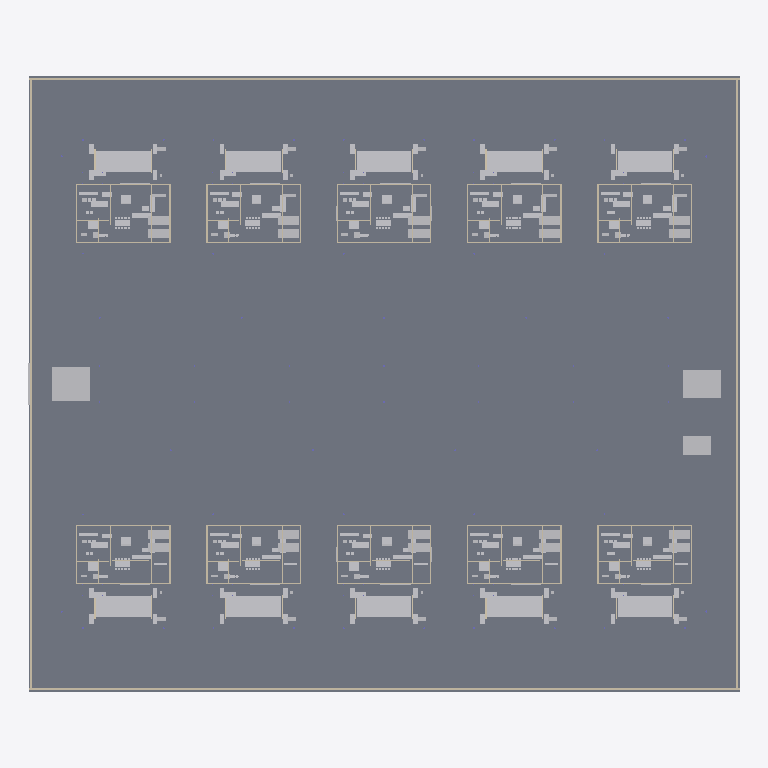
Plan cut of the same IFC building model at storey 'Villa 06 Ground Floor' (level 0.00 m, cut at 1.40 m), seen from above with north up, elements coloured by IFC class: 190 other elements (light grey), 83 walls (beige), 36 slabs (grey). Cut surfaces are drawn darker.
Extent 150.0 m × 130.0 m × 10.4 m (x, y, z). Storeys (30): Villa 01 Ground Floor at 0.00 m; Villa 02 Ground Floor at 0.00 m; Villa 03 Ground Floor at 0.00 m; Villa 04 Ground Floor at 0.00 m; Villa 05 Ground Floor at 0.00 m; Villa 06 Ground Floor at 0.00 m; Villa 07 Ground Floor at 0.00 m; Villa 08 Ground Floor at 0.00 m; Villa 09 Ground Floor at 0.00 m; Villa 10 Ground Floor at 0.00 m; Villa 01 First Floor at 3.60 m; Villa 02 First Floor at 3.60 m; Villa 03 First Floor at 3.60 m; Villa 04 First Floor at 3.60 m; Villa 05 First Floor at 3.60 m; Villa 06 First Floor at 3.60 m. Elements (1528): 1101 IfcBuildingElementProxy, 244 IfcWall, 97 IfcColumn, 86 IfcSlab.

HEADER;
FILE_DESCRIPTION(('IFC4 geometric and property model'),'2;1');
FILE_NAME('aurora_ten_villa_estate_ifc4.ifc','2026-11-08T12:15:05Z',('Codex'),('Codex'),'Aurora Estate Studio','Codex IFC Estate Generator','');
FILE_SCHEMA(('IFC4'));
ENDSEC;
DATA;
#20=IFCPROJECT('0P11gKwfnEEu24Itkp9pfW',#14,'Aurora Ten Villa Estate',$,$,$,$,(#9),#19);
#24=IFCSITE('0B6NE2Onj6UwxW$_eS7w9d',#14,'Aurora Gated Estate',$,$,#23,$,'Aurora Estate',.ELEMENT.,$,$,$,$,$);
#735=IFCBUILDING('1KXVPXz6P96BsplDOcXRrb',#14,'Villa 01',$,'500 square metre private residence',#734,$,'Villa 01',.ELEMENT.,0.0,0.0,$);
#2078=IFCBUILDING('02ZSp1kBn4ZxWfDmSaZIMr',#14,'Villa 02',$,'500 square metre private residence',#2077,$,'Villa 02',.ELEMENT.,0.0,0.0,$);
#3421=IFCBUILDING('08aG2YK_LF2uYcCvSfO4Ag',#14,'Villa 03',$,'500 square metre private residence',#3420,$,'Villa 03',.ELEMENT.,0.0,0.0,$);
#4764=IFCBUILDING('1YgqNBFWb03wHpH5ejHgMF',#14,'Villa 04',$,'500 square metre private residence',#4763,$,'Villa 04',.ELEMENT.,0.0,0.0,$);
#6107=IFCBUILDING('3lcWuj7K18DfsU84l586$7',#14,'Villa 05',$,'500 square metre private residence',#6106,$,'Villa 05',.ELEMENT.,0.0,0.0,$);
#7450=IFCBUILDING('0Fn9WwiQj4NxH_f1YGWCug',#14,'Villa 06',$,'500 square metre private residence',#7449,$,'Villa 06',.ELEMENT.,0.0,0.0,$);
#8793=IFCBUILDING('32TWIBP2XCSvCRH78xG2NB',#14,'Villa 07',$,'500 square metre private residence',#8792,$,'Villa 07',.ELEMENT.,0.0,0.0,$);
#10136=IFCBUILDING('3IRyyhR0P5hvspgVwnjNGo',#14,'Villa 08',$,'500 square metre private residence',#10135,$,'Villa 08',.ELEMENT.,0.0,0.0,$);
#11479=IFCBUILDING('3g9cxU9gnDKRPc$0qXI3wr',#14,'Villa 09',$,'500 square metre private residence',#11478,$,'Villa 09',.ELEMENT.,0.0,0.0,$);
#12822=IFCBUILDING('0rlOsteRjAGB_KlDYUd$UU',#14,'Villa 10',$,'500 square metre private residence',#12821,$,'Villa 10',.ELEMENT.,0.0,0.0,$);
#739=IFCBUILDINGSTOREY('0nWEOmFGrFBPF4KiNVdZhk',#14,'Villa 01 Ground Floor',$,$,#738,$,'Villa 01 Ground Floor',.ELEMENT.,0.0);
#743=IFCBUILDINGSTOREY('2$ezkjGVX2w8CAmwPIbgdl',#14,'Villa 01 First Floor',$,$,#742,$,'Villa 01 First Floor',.ELEMENT.,3.6);
#747=IFCBUILDINGSTOREY('0nmOzJOHrBCB2szWQTQyOA',#14,'Villa 01 Roof Terrace',$,$,#746,$,'Villa 01 Roof Terrace',.ELEMENT.,7.2);
#2082=IFCBUILDINGSTOREY('3NMUf29tH9Xg2d44Y$X_e3',#14,'Villa 02 Ground Floor',$,$,#2081,$,'Villa 02 Ground Floor',.ELEMENT.,0.0);
#2086=IFCBUILDINGSTOREY('06K09uYo1DK8bmrt9OGLT6',#14,'Villa 02 First Floor',$,$,#2085,$,'Villa 02 First Floor',.ELEMENT.,3.6);
#2090=IFCBUILDINGSTOREY('1CqB4Rgn55Bhjd$FRj6uMM',#14,'Villa 02 Roof Terrace',$,$,#2089,$,'Villa 02 Roof Terrace',.ELEMENT.,7.2);
#3425=IFCBUILDINGSTOREY('1BcBwThc5E_AnzdxSKeRO1',#14,'Villa 03 Ground Floor',$,$,#3424,$,'Villa 03 Ground Floor',.ELEMENT.,0.0);
#3429=IFCBUILDINGSTOREY('193giyUff8muyvTg3_xMBG',#14,'Villa 03 First Floor',$,$,#3428,$,'Villa 03 First Floor',.ELEMENT.,3.6);
#3433=IFCBUILDINGSTOREY('3F3cneKpT3MguC7zZXIDeC',#14,'Villa 03 Roof Terrace',$,$,#3432,$,'Villa 03 Roof Terrace',.ELEMENT.,7.2);
#4768=IFCBUILDINGSTOREY('1hFAc6vUfEPggUgUyBV3Ka',#14,'Villa 04 Ground Floor',$,$,#4767,$,'Villa 04 Ground Floor',.ELEMENT.,0.0);
#4772=IFCBUILDINGSTOREY('0E2nchcALCvvHc4tctc$Fh',#14,'Villa 04 First Floor',$,$,#4771,$,'Villa 04 First Floor',.ELEMENT.,3.6);
#4776=IFCBUILDINGSTOREY('1FqT2q16T62BGV_TSVUUap',#14,'Villa 04 Roof Terrace',$,$,#4775,$,'Villa 04 Roof Terrace',.ELEMENT.,7.2);
#6111=IFCBUILDINGSTOREY('3bq6Zp95H5uO6jgCDfMI9W',#14,'Villa 05 Ground Floor',$,$,#6110,$,'Villa 05 Ground Floor',.ELEMENT.,0.0);
#6115=IFCBUILDINGSTOREY('25QVbYKUzD5fENoQDu$UMV',#14,'Villa 05 First Floor',$,$,#6114,$,'Villa 05 First Floor',.ELEMENT.,3.6);
#6119=IFCBUILDINGSTOREY('2qE5uNFePDYha6x3YCZH2V',#14,'Villa 05 Roof Terrace',$,$,#6118,$,'Villa 05 Roof Terrace',.ELEMENT.,7.2);
#7454=IFCBUILDINGSTOREY('1CqZExs8LEEPD0vsanKq7x',#14,'Villa 06 Ground Floor',$,$,#7453,$,'Villa 06 Ground Floor',.ELEMENT.,0.0);
#7458=IFCBUILDINGSTOREY('0oL7RRWhb4CA1uhy8gX0Lv',#14,'Villa 06 First Floor',$,$,#7457,$,'Villa 06 First Floor',.ELEMENT.,3.6);
#7462=IFCBUILDINGSTOREY('1d$Op4brzFSAVD1h0C05ID',#14,'Villa 06 Roof Terrace',$,$,#7461,$,'Villa 06 Roof Terrace',.ELEMENT.,7.2);
#8797=IFCBUILDINGSTOREY('3fJAzFyvz7pxRErsmxOwf9',#14,'Villa 07 Ground Floor',$,$,#8796,$,'Villa 07 Ground Floor',.ELEMENT.,0.0);
#8801=IFCBUILDINGSTOREY('3Z1$csfMr5zPREx2$0g76m',#14,'Villa 07 First Floor',$,$,#8800,$,'Villa 07 First Floor',.ELEMENT.,3.6);
#8805=IFCBUILDINGSTOREY('0ZHYv4KGPEz9N7LXAMd0Eh',#14,'Villa 07 Roof Terrace',$,$,#8804,$,'Villa 07 Roof Terrace',.ELEMENT.,7.2);
#10140=IFCBUILDINGSTOREY('3f7lNILur5rOrWynyzTCMb',#14,'Villa 08 Ground Floor',$,$,#10139,$,'Villa 08 Ground Floor',.ELEMENT.,0.0);
#10144=IFCBUILDINGSTOREY('2xRnWxaarC6874m3Xr0Q8R',#14,'Villa 08 First Floor',$,$,#10143,$,'Villa 08 First Floor',.ELEMENT.,3.6);
#10148=IFCBUILDINGSTOREY('1P$dU__hnCeOgbwzDxpTMj',#14,'Villa 08 Roof Terrace',$,$,#10147,$,'Villa 08 Roof Terrace',.ELEMENT.,7.2);
#11483=IFCBUILDINGSTOREY('32uKAIb0bAFRb_McQXUK0S',#14,'Villa 09 Ground Floor',$,$,#11482,$,'Villa 09 Ground Floor',.ELEMENT.,0.0);
#11487=IFCBUILDINGSTOREY('2xBbGNwXn6DB45XCbKZshd',#14,'Villa 09 First Floor',$,$,#11486,$,'Villa 09 First Floor',.ELEMENT.,3.6);
#11491=IFCBUILDINGSTOREY('0cnov0auj9wOB9z_qPEJiu',#14,'Villa 09 Roof Terrace',$,$,#11490,$,'Villa 09 Roof Terrace',.ELEMENT.,7.2);
#12826=IFCBUILDINGSTOREY('332Qd_wYj7Q9jhQAK09hGQ',#14,'Villa 10 Ground Floor',$,$,#12825,$,'Villa 10 Ground Floor',.ELEMENT.,0.0);
#12830=IFCBUILDINGSTOREY('0G7MFcfsr18uD3b9cLfAxy',#14,'Villa 10 First Floor',$,$,#12829,$,'Villa 10 First Floor',.ELEMENT.,3.6);
#12834=IFCBUILDINGSTOREY('06o$73WLb4C8Q47RVKy1Rg',#14,'Villa 10 Roof Terrace',$,$,#12833,$,'Villa 10 Roof Terrace',.ELEMENT.,7.2);
#128=IFCSLAB('1skHyjIADDDh2RVGmRMsI0',#14,'Estate Landscape Ground',$,$,#122,#127,$,.FLOOR.);
#137=IFCSLAB('0CUWJmvSv45BmdhAFe1Tuw',#14,'Central Boulevard',$,$,#131,#136,$,.FLOOR.);
#146=IFCSLAB('1qYwqS$E1DgQKLU8VOWZjI',#14,'Boulevard Pedestrian Walk -1',$,$,#140,#145,$,.FLOOR.);
#164=IFCSLAB('3nuAoMZf57RxJyAlcM2kta',#14,'Boulevard Pedestrian Walk +1',$,$,#158,#163,$,.FLOOR.);
#6128=IFCSLAB('1_FmWMzCD3qOYpe1KpP2ZL',#14,'Villa 05 Ground Floor Slab 250sqm',$,$,#6122,#6127,$,.FLOOR.);
#3442=IFCSLAB('0NR9XopbfEzwMjdpxN2qGK',#14,'Villa 03 Ground Floor Slab 250sqm',$,$,#3436,#3441,$,.FLOOR.);
#4785=IFCSLAB('3aJ3f7tHv2DwpNw9baBp0V',#14,'Villa 04 Ground Floor Slab 250sqm',$,$,#4779,#4784,$,.FLOOR.);
#2099=IFCSLAB('0oRVMwyZD7pAnL4FrTsZXm',#14,'Villa 02 Ground Floor Slab 250sqm',$,$,#2093,#2098,$,.FLOOR.);
#756=IFCSLAB('3ERD27RZH2iBPZ8ckUIKf2',#14,'Villa 01 Ground Floor Slab 250sqm',$,$,#750,#755,$,.FLOOR.);
#10157=IFCSLAB('33mlFF6Nb2YeSMVJHrdXsF',#14,'Villa 08 Ground Floor Slab 250sqm',$,$,#10151,#10156,$,.FLOOR.);
#12843=IFCSLAB('0QJBfXN4DE1R_m0WC6ZDSx',#14,'Villa 10 Ground Floor Slab 250sqm',$,$,#12837,#12842,$,.FLOOR.);
#11500=IFCSLAB('2QxrHYp3v048vKYJsyRtLt',#14,'Villa 09 Ground Floor Slab 250sqm',$,$,#11494,#11499,$,.FLOOR.);
#7471=IFCSLAB('3l9yKYKHbF5QUGUvZh793f',#14,'Villa 06 Ground Floor Slab 250sqm',$,$,#7465,#7470,$,.FLOOR.);
#8814=IFCSLAB('0ooKOGipPFMO0VfH4swD2P',#14,'Villa 07 Ground Floor Slab 250sqm',$,$,#8808,#8813,$,.FLOOR.);
#4130=IFCSLAB('2X2V7CYW9EJOq67XV5_wkh',#14,'Villa 03 Pool Deck',$,$,#4124,#4129,$,.FLOOR.);
#10845=IFCSLAB('0OrLzwiJb0QesveHNLaXGw',#14,'Villa 08 Pool Deck',$,$,#10839,#10844,$,.FLOOR.);
#6816=IFCSLAB('2spAiJRvnBFfino8t4Aj5i',#14,'Villa 05 Pool Deck',$,$,#6810,#6815,$,.FLOOR.);
#13531=IFCSLAB('1U0dpdQIDDV8tsmIrLt6fI',#14,'Villa 10 Pool Deck',$,$,#13525,#13530,$,.FLOOR.);
#2787=IFCSLAB('1GvlvIQMr7xP81mRUFu1j8',#14,'Villa 02 Pool Deck',$,$,#2781,#2786,$,.FLOOR.);
#9502=IFCSLAB('15Nj0Zucz0j9PArhBPB89b',#14,'Villa 07 Pool Deck',$,$,#9496,#9501,$,.FLOOR.);
#1444=IFCSLAB('0C5V9kpwbD8hdymdKO$MfM',#14,'Villa 01 Pool Deck',$,$,#1438,#1443,$,.FLOOR.);
#8159=IFCSLAB('0XqWvIZmz99wSLr6QRF1FK',#14,'Villa 06 Pool Deck',$,$,#8153,#8158,$,.FLOOR.);
#5473=IFCSLAB('3gYCG35xf8Zh5wA3H3wrLC',#14,'Villa 04 Pool Deck',$,$,#5467,#5472,$,.FLOOR.);
#12188=IFCSLAB('2F1FzNLkj8F8H$A9W4RTOI',#14,'Villa 09 Pool Deck',$,$,#12182,#12187,$,.FLOOR.);
#155=IFCWALL('1i5aHocE55JPSSS1E9q3Pi',#14,'Estate Boundary Wall NorthSouth -1',$,$,#149,#154,$,.STANDARD.);
#173=IFCWALL('0G4WHzR0b4$BKOicdt4VTr',#14,'Estate Boundary Wall NorthSouth +1',$,$,#167,#172,$,.STANDARD.);
#200=IFCBUILDINGELEMENTPROXY('1KOaES1o1AuOX$zptPbZLc',#14,'Main Entry Gatehouse',$,$,#194,#199,$,.NOTDEFINED.);
#1435=IFCSLAB('2$HMrtETDC4OsZVkbeUtn0',#14,'Villa 01 Driveway',$,$,#1429,#1434,$,.FLOOR.);
#2778=IFCSLAB('2rcgf48ajEURlh2jNiOUbg',#14,'Villa 02 Driveway',$,$,#2772,#2777,$,.FLOOR.);
#4121=IFCSLAB('3a_mGb8HrCvf$314OC4VZN',#14,'Villa 03 Driveway',$,$,#4115,#4120,$,.FLOOR.);
#5464=IFCSLAB('0Luxq2darAigT9ETC1jtSw',#14,'Villa 04 Driveway',$,$,#5458,#5463,$,.FLOOR.);
#6807=IFCSLAB('208TQsVGrA2OQbZSqaMTMh',#14,'Villa 05 Driveway',$,$,#6801,#6806,$,.FLOOR.);
#8150=IFCSLAB('0BcLoNxKPFwRfdbVUMmdSy',#14,'Villa 06 Driveway',$,$,#8144,#8149,$,.FLOOR.);
#9493=IFCSLAB('2lrvTrahv5aB5QiscOnUoe',#14,'Villa 07 Driveway',$,$,#9487,#9492,$,.FLOOR.);
#10836=IFCSLAB('0yXrDGnK9ClQi7y9XjGiPI',#14,'Villa 08 Driveway',$,$,#10830,#10835,$,.FLOOR.);
#12179=IFCSLAB('0XofZcVIzAKh2C6c7AWUCP',#14,'Villa 09 Driveway',$,$,#12173,#12178,$,.FLOOR.);
#13522=IFCSLAB('0dXv1kD_HF4xZdg5ovGAB5',#14,'Villa 10 Driveway',$,$,#13516,#13521,$,.FLOOR.);
#182=IFCWALL('0EsYQrGSj8lfPD_pGjJHH2',#14,'Estate Boundary Wall EastWest -1',$,$,#176,#181,$,.STANDARD.);
#191=IFCWALL('27KMaiURfBCheVrO56Rj40',#14,'Estate Boundary Wall EastWest +1',$,$,#185,#190,$,.STANDARD.);
#1462=IFCBUILDINGELEMENTPROXY('2QpjB706H8YgufIkNeHBR6',#14,'Villa 01 Swimming Pool Water',$,$,#1456,#1461,$,.NOTDEFINED.);
#2805=IFCBUILDINGELEMENTPROXY('18lxPtoqT1XRUZWZhfe5h6',#14,'Villa 02 Swimming Pool Water',$,$,#2799,#2804,$,.NOTDEFINED.);
#5491=IFCBUILDINGELEMENTPROXY('0Uo1Sfjz90oR9rxCSTs4sV',#14,'Villa 04 Swimming Pool Water',$,$,#5485,#5490,$,.NOTDEFINED.);
#8177=IFCBUILDINGELEMENTPROXY('3E97Y9Klb25fHZHZzwCrNm',#14,'Villa 06 Swimming Pool Water',$,$,#8171,#8176,$,.NOTDEFINED.);
#9520=IFCBUILDINGELEMENTPROXY('0LTUPMoVv47OzW0jshGpxa',#14,'Villa 07 Swimming Pool Water',$,$,#9514,#9519,$,.NOTDEFINED.);
#12206=IFCBUILDINGELEMENTPROXY('1nQu_BMbbDmQ8tXw5B5kN6',#14,'Villa 09 Swimming Pool Water',$,$,#12200,#12205,$,.NOTDEFINED.);
#4148=IFCBUILDINGELEMENTPROXY('3mcd1dcWz5ZQbMzJTWqiN$',#14,'Villa 03 Swimming Pool Water',$,$,#4142,#4147,$,.NOTDEFINED.);
#6834=IFCBUILDINGELEMENTPROXY('1CxAu4Hjf58BlYK3KTJmlG',#14,'Villa 05 Swimming Pool Water',$,$,#6828,#6833,$,.NOTDEFINED.);
#10863=IFCBUILDINGELEMENTPROXY('18njAabR5AeR0grC_1munO',#14,'Villa 08 Swimming Pool Water',$,$,#10857,#10862,$,.NOTDEFINED.);
#13549=IFCBUILDINGELEMENTPROXY('1J2aRd10T9n89WCnyqYYL7',#14,'Villa 10 Swimming Pool Water',$,$,#13543,#13548,$,.NOTDEFINED.);
#236=IFCBUILDINGELEMENTPROXY('3Y1bv88_52CO4KL9wqVXa0',#14,'Utility Enclosure',$,$,#230,#235,$,.NOTDEFINED.);
#245=IFCBUILDINGELEMENTPROXY('1YEMv$TKj38hikeEs8Xi62',#14,'Service Refuse Enclosure',$,$,#239,#244,$,.NOTDEFINED.);
#227=IFCSLAB('223bQ7ic971vCSQGFvxqyA',#14,'Visitor Parking Bay 02',$,$,#221,#226,$,.FLOOR.);
#218=IFCSLAB('3IaqR7Zvj91Pt50Kh6QF3z',#14,'Visitor Parking Bay 01',$,$,#212,#217,$,.FLOOR.);
#3986=IFCBUILDINGELEMENTPROXY('2cgM8iPqf5ovxA954ZCo3j',#14,'Villa 03 Garage Vehicle 1',$,$,#3980,#3985,$,.NOTDEFINED.);
#10701=IFCBUILDINGELEMENTPROXY('0DD5dvyWjD5R8zcOAnKiNi',#14,'Villa 08 Garage Vehicle 1',$,$,#10695,#10700,$,.NOTDEFINED.);
#10710=IFCBUILDINGELEMENTPROXY('2d1xKXc8n26u9EVHsyD3jv',#14,'Villa 08 Garage Vehicle 2',$,$,#10704,#10709,$,.NOTDEFINED.);
#1300=IFCBUILDINGELEMENTPROXY('1e6TDvcqb6u8pAnXj0061V',#14,'Villa 01 Garage Vehicle 1',$,$,#1294,#1299,$,.NOTDEFINED.);
#2643=IFCBUILDINGELEMENTPROXY('1zcQ2tCkbFSum6jRGiuNza',#14,'Villa 02 Garage Vehicle 1',$,$,#2637,#2642,$,.NOTDEFINED.);
#5329=IFCBUILDINGELEMENTPROXY('3WBmmNFgz32Q3yMDMdpj4_',#14,'Villa 04 Garage Vehicle 1',$,$,#5323,#5328,$,.NOTDEFINED.);
#6672=IFCBUILDINGELEMENTPROXY('0XkKuJZSz8cfGC8OMxkG0x',#14,'Villa 05 Garage Vehicle 1',$,$,#6666,#6671,$,.NOTDEFINED.);
#8024=IFCBUILDINGELEMENTPROXY('2nb4Dnxqz3JwpiiPDnn9Sq',#14,'Villa 06 Garage Vehicle 2',$,$,#8018,#8023,$,.NOTDEFINED.);
#8015=IFCBUILDINGELEMENTPROXY('1$yVg__KzB08lMObUOP3KS',#14,'Villa 06 Garage Vehicle 1',$,$,#8009,#8014,$,.NOTDEFINED.);
#9358=IFCBUILDINGELEMENTPROXY('0E3$q8a215yuPWyDXqTEdz',#14,'Villa 07 Garage Vehicle 1',$,$,#9352,#9357,$,.NOTDEFINED.);
#12053=IFCBUILDINGELEMENTPROXY('0dkCLnYrfBnv0MMJ8Nm6Vt',#14,'Villa 09 Garage Vehicle 2',$,$,#12047,#12052,$,.NOTDEFINED.);
#12044=IFCBUILDINGELEMENTPROXY('3f0Y7yrFT5wwvskvGmmNaz',#14,'Villa 09 Garage Vehicle 1',$,$,#12038,#12043,$,.NOTDEFINED.);
#13396=IFCBUILDINGELEMENTPROXY('1azlyYvp51uu5Cq2_Kj9eK',#14,'Villa 10 Garage Vehicle 2',$,$,#13390,#13395,$,.NOTDEFINED.);
#13387=IFCBUILDINGELEMENTPROXY('08l4M72d92RgJZg1Eqt87r',#14,'Villa 10 Garage Vehicle 1',$,$,#13381,#13386,$,.NOTDEFINED.);
#9367=IFCBUILDINGELEMENTPROXY('0rwFsbMsP7NgeNDOpQxjv3',#14,'Villa 07 Garage Vehicle 2',$,$,#9361,#9366,$,.NOTDEFINED.);
#3995=IFCBUILDINGELEMENTPROXY('2zbjshJZH6uemoDqbqlxt6',#14,'Villa 03 Garage Vehicle 2',$,$,#3989,#3994,$,.NOTDEFINED.);
#2652=IFCBUILDINGELEMENTPROXY('3V2cCIwGX8oulokNS8Ezo2',#14,'Villa 02 Garage Vehicle 2',$,$,#2646,#2651,$,.NOTDEFINED.);
#6681=IFCBUILDINGELEMENTPROXY('10aELQCqf6Yx1391MZ7rW9',#14,'Villa 05 Garage Vehicle 2',$,$,#6675,#6680,$,.NOTDEFINED.);
#1309=IFCBUILDINGELEMENTPROXY('1sa1cy8K91jRuNGmMpq83P',#14,'Villa 01 Garage Vehicle 2',$,$,#1303,#1308,$,.NOTDEFINED.);
#5338=IFCBUILDINGELEMENTPROXY('12gZUyP3j6IO81AP4n_wdq',#14,'Villa 04 Garage Vehicle 2',$,$,#5332,#5337,$,.NOTDEFINED.);
#12888=IFCWALL('15lcW7vn9CF9ZbF$7VOAnl',#14,'Villa 10 Ground Floor West Exterior Wall',$,$,#12882,#12887,$,.STANDARD.);
#810=IFCWALL('0SwPbzjujBlQ1obK48IQjb',#14,'Villa 01 Ground Floor East Exterior Wall',$,$,#804,#809,$,.STANDARD.);
#2144=IFCWALL('39niDj3Nf4hQ8A36XJZZXk',#14,'Villa 02 Ground Floor West Exterior Wall',$,$,#2138,#2143,$,.STANDARD.);
#4839=IFCWALL('2biu0BglTClP1xhb1KaQTy',#14,'Villa 04 Ground Floor East Exterior Wall',$,$,#4833,#4838,$,.STANDARD.);
#6173=IFCWALL('34kfFrLXT2IBGr1s0g_HNQ',#14,'Villa 05 Ground Floor West Exterior Wall',$,$,#6167,#6172,$,.STANDARD.);
#7525=IFCWALL('3aOxy556vElxT7Xsw91wsp',#14,'Villa 06 Ground Floor East Exterior Wall',$,$,#7519,#7524,$,.STANDARD.);
#8859=IFCWALL('0SS2AkSl91hRDwkEoFdc6D',#14,'Villa 07 Ground Floor West Exterior Wall',$,$,#8853,#8858,$,.STANDARD.);
#11554=IFCWALL('2SNomFZG56$feo92De9OeC',#14,'Villa 09 Ground Floor East Exterior Wall',$,$,#11548,#11553,$,.STANDARD.);
#2517=IFCBUILDINGELEMENTPROXY('0TFbKEfCP1GOdha4p3dnSK',#14,'Villa 02 Kitchen Island',$,$,#2511,#2516,$,.NOTDEFINED.);
#9232=IFCBUILDINGELEMENTPROXY('2GA5UQCVv6dge48XDRZza8',#14,'Villa 07 Kitchen Island',$,$,#9226,#9231,$,.NOTDEFINED.);
#1174=IFCBUILDINGELEMENTPROXY('06aNne9WD4T8K3bBj_xvhJ',#14,'Villa 01 Kitchen Island',$,$,#1168,#1173,$,.NOTDEFINED.);
#3860=IFCBUILDINGELEMENTPROXY('3zwjO2XGP3shb_Vl4SXoVw',#14,'Villa 03 Kitchen Island',$,$,#3854,#3859,$,.NOTDEFINED.);
#5203=IFCBUILDINGELEMENTPROXY('27ZLEsdDL9QgDJ5AutsoT8',#14,'Villa 04 Kitchen Island',$,$,#5197,#5202,$,.NOTDEFINED.);
#6546=IFCBUILDINGELEMENTPROXY('3eqk7FpwLCtPvMW7HiciDY',#14,'Villa 05 Kitchen Island',$,$,#6540,#6545,$,.NOTDEFINED.);
#7889=IFCBUILDINGELEMENTPROXY('31lnCATIf1phHwZ8EDBiM2',#14,'Villa 06 Kitchen Island',$,$,#7883,#7888,$,.NOTDEFINED.);
#10575=IFCBUILDINGELEMENTPROXY('3MbgokjAPCAenJwQ8gQogw',#14,'Villa 08 Kitchen Island',$,$,#10569,#10574,$,.NOTDEFINED.);
#11918=IFCBUILDINGELEMENTPROXY('0tbWu3sonAWAAgyDTE$nqV',#14,'Villa 09 Kitchen Island',$,$,#11912,#11917,$,.NOTDEFINED.);
#13261=IFCBUILDINGELEMENTPROXY('0hA5M0ya513hWXxBtmufON',#14,'Villa 10 Kitchen Island',$,$,#13255,#13260,$,.NOTDEFINED.);
#783=IFCWALL('2agEdE7ST86Rk7TAGCphY9',#14,'Villa 01 Ground Floor Front Exterior Wall',$,$,#777,#782,$,.STANDARD.);
#792=IFCWALL('3rUceWllPAAgI5XxOnHWkT',#14,'Villa 01 Ground Floor Pool Exterior Wall',$,$,#786,#791,$,.STANDARD.);
#2126=IFCWALL('0b_uo_IGn64PZFCai73Pbt',#14,'Villa 02 Ground Floor Front Exterior Wall',$,$,#2120,#2125,$,.STANDARD.);
#2135=IFCWALL('1CMWh29VX5Yh7r7VSIE6Re',#14,'Villa 02 Ground Floor Pool Exterior Wall',$,$,#2129,#2134,$,.STANDARD.);
#4812=IFCWALL('0WwZFC_EH0TAYDbey7qIXF',#14,'Villa 04 Ground Floor Front Exterior Wall',$,$,#4806,#4811,$,.STANDARD.);
#6155=IFCWALL('3BCzgVBFvC5hQKzCzBzdkT',#14,'Villa 05 Ground Floor Front Exterior Wall',$,$,#6149,#6154,$,.STANDARD.);
#6164=IFCWALL('3WxT4LQ852ueoAzEapUBEF',#14,'Villa 05 Ground Floor Pool Exterior Wall',$,$,#6158,#6163,$,.STANDARD.);
#7507=IFCWALL('2_6bf4gf56Mu0WmeLSPkG4',#14,'Villa 06 Ground Floor Pool Exterior Wall',$,$,#7501,#7506,$,.STANDARD.);
#7498=IFCWALL('2rrdZQXS99OxDdodvFRvRa',#14,'Villa 06 Ground Floor Front Exterior Wall',$,$,#7492,#7497,$,.STANDARD.);
#8841=IFCWALL('0gzn6WxzX76PO0CVk$KSfX',#14,'Villa 07 Ground Floor Front Exterior Wall',$,$,#8835,#8840,$,.STANDARD.);
#8850=IFCWALL('0G9tA7hQPCkfFW6baS44Pj',#14,'Villa 07 Ground Floor Pool Exterior Wall',$,$,#8844,#8849,$,.STANDARD.);
#11527=IFCWALL('1_7dCyN_XD_9B8UxtUtR3e',#14,'Villa 09 Ground Floor Front Exterior Wall',$,$,#11521,#11526,$,.STANDARD.);
#11536=IFCWALL('2EB6lU13fAuQmKK1IDnOdT',#14,'Villa 09 Ground Floor Pool Exterior Wall',$,$,#11530,#11535,$,.STANDARD.);
#12870=IFCWALL('0h44HZ$xjC4wMq82u1eyXY',#14,'Villa 10 Ground Floor Front Exterior Wall',$,$,#12864,#12869,$,.STANDARD.);
#3478=IFCWALL('0tSc5MO_54ixJ_zt$h3coi',#14,'Villa 03 Ground Floor Pool Exterior Wall',$,$,#3472,#3477,$,.STANDARD.);
#3469=IFCWALL('0vZTwqDUXBORC3OkbmxRBQ',#14,'Villa 03 Ground Floor Front Exterior Wall',$,$,#3463,#3468,$,.STANDARD.);
#4821=IFCWALL('2EM5WLJ3v16R_vMfnYjcFJ',#14,'Villa 04 Ground Floor Pool Exterior Wall',$,$,#4815,#4820,$,.STANDARD.);
#10184=IFCWALL('1YH5Rvm3b6JePI55K5VOaS',#14,'Villa 08 Ground Floor Front Exterior Wall',$,$,#10178,#10183,$,.STANDARD.);
#10193=IFCWALL('3R1MARU0DEhu_5JypGIUE4',#14,'Villa 08 Ground Floor Pool Exterior Wall',$,$,#10187,#10192,$,.STANDARD.);
ENDSEC;
